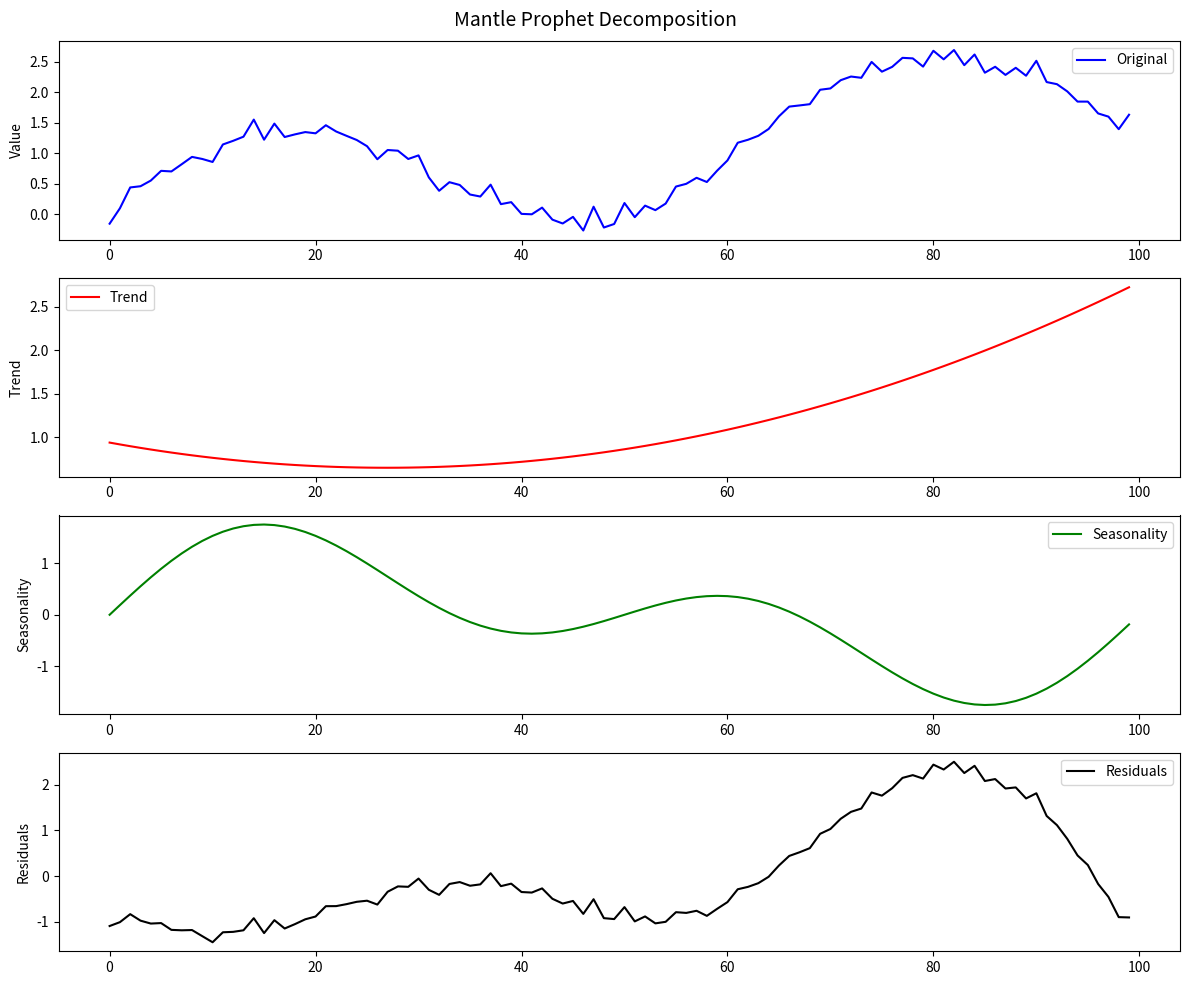

Write Python code to recreate this figure.
import numpy as np
import matplotlib.pyplot as plt
from typing import List, Tuple, Dict

def mantle_prophet(x: List[float], y: List[float]) -> Tuple[plt.Figure, Dict[str, np.ndarray]]:
    """
    Visualize the Mantle Prophet using Python with matplotlib.
    
    Args:
        x (List[float]): Time series data points (x-axis)
        y (List[float]): Observed values (y-axis)
    
    Returns:
        Tuple[plt.Figure, Dict[str, np.ndarray]]: Figure object and dictionary with computed values
    """
    # Convert inputs to numpy arrays
    x_array = np.array(x)
    y_array = np.array(y)
    
    # Calculate trend using polynomial fit
    z = np.polyfit(x_array, y_array, 2)
    trend = np.poly1d(z)
    
    # Calculate seasonality using Fourier series
    period = len(x_array)
    seasonality = np.zeros_like(y_array)
    for i in range(1, 3):
        seasonality += np.sin(2 * np.pi * i * x_array / period)
    
    # Calculate residuals
    fitted = trend(x_array) + seasonality
    residuals = y_array - fitted
    
    # Create visualization
    fig, axes = plt.subplots(4, 1, figsize=(12, 10))
    fig.suptitle('Mantle Prophet Decomposition', fontsize=14)
    
    # Original Data
    axes[0].plot(x_array, y_array, 'b-', label='Original')
    axes[0].set_ylabel('Value')
    axes[0].legend()
    
    # Trend
    axes[1].plot(x_array, trend(x_array), 'r-', label='Trend')
    axes[1].set_ylabel('Trend')
    axes[1].legend()
    
    # Seasonality
    axes[2].plot(x_array, seasonality, 'g-', label='Seasonality')
    axes[2].set_ylabel('Seasonality')
    axes[2].legend()
    
    # Residuals
    axes[3].plot(x_array, residuals, 'k-', label='Residuals')
    axes[3].set_ylabel('Residuals')
    axes[3].legend()
    
    plt.tight_layout()
    
    # Return figure and computed values
    return fig, {
        'trend': trend(x_array),
        'seasonality': seasonality,
        'residuals': residuals,
        'fitted': fitted
    }

# Example usage
if __name__ == "__main__":
    # Generate sample data
    x_data = list(range(100))
    y_data = [np.sin(x/10) + x/50 + np.random.normal(0, 0.1) for x in x_data]
    
    # Create visualization
    fig, components = mantle_prophet(x_data, y_data)
    plt.show()
